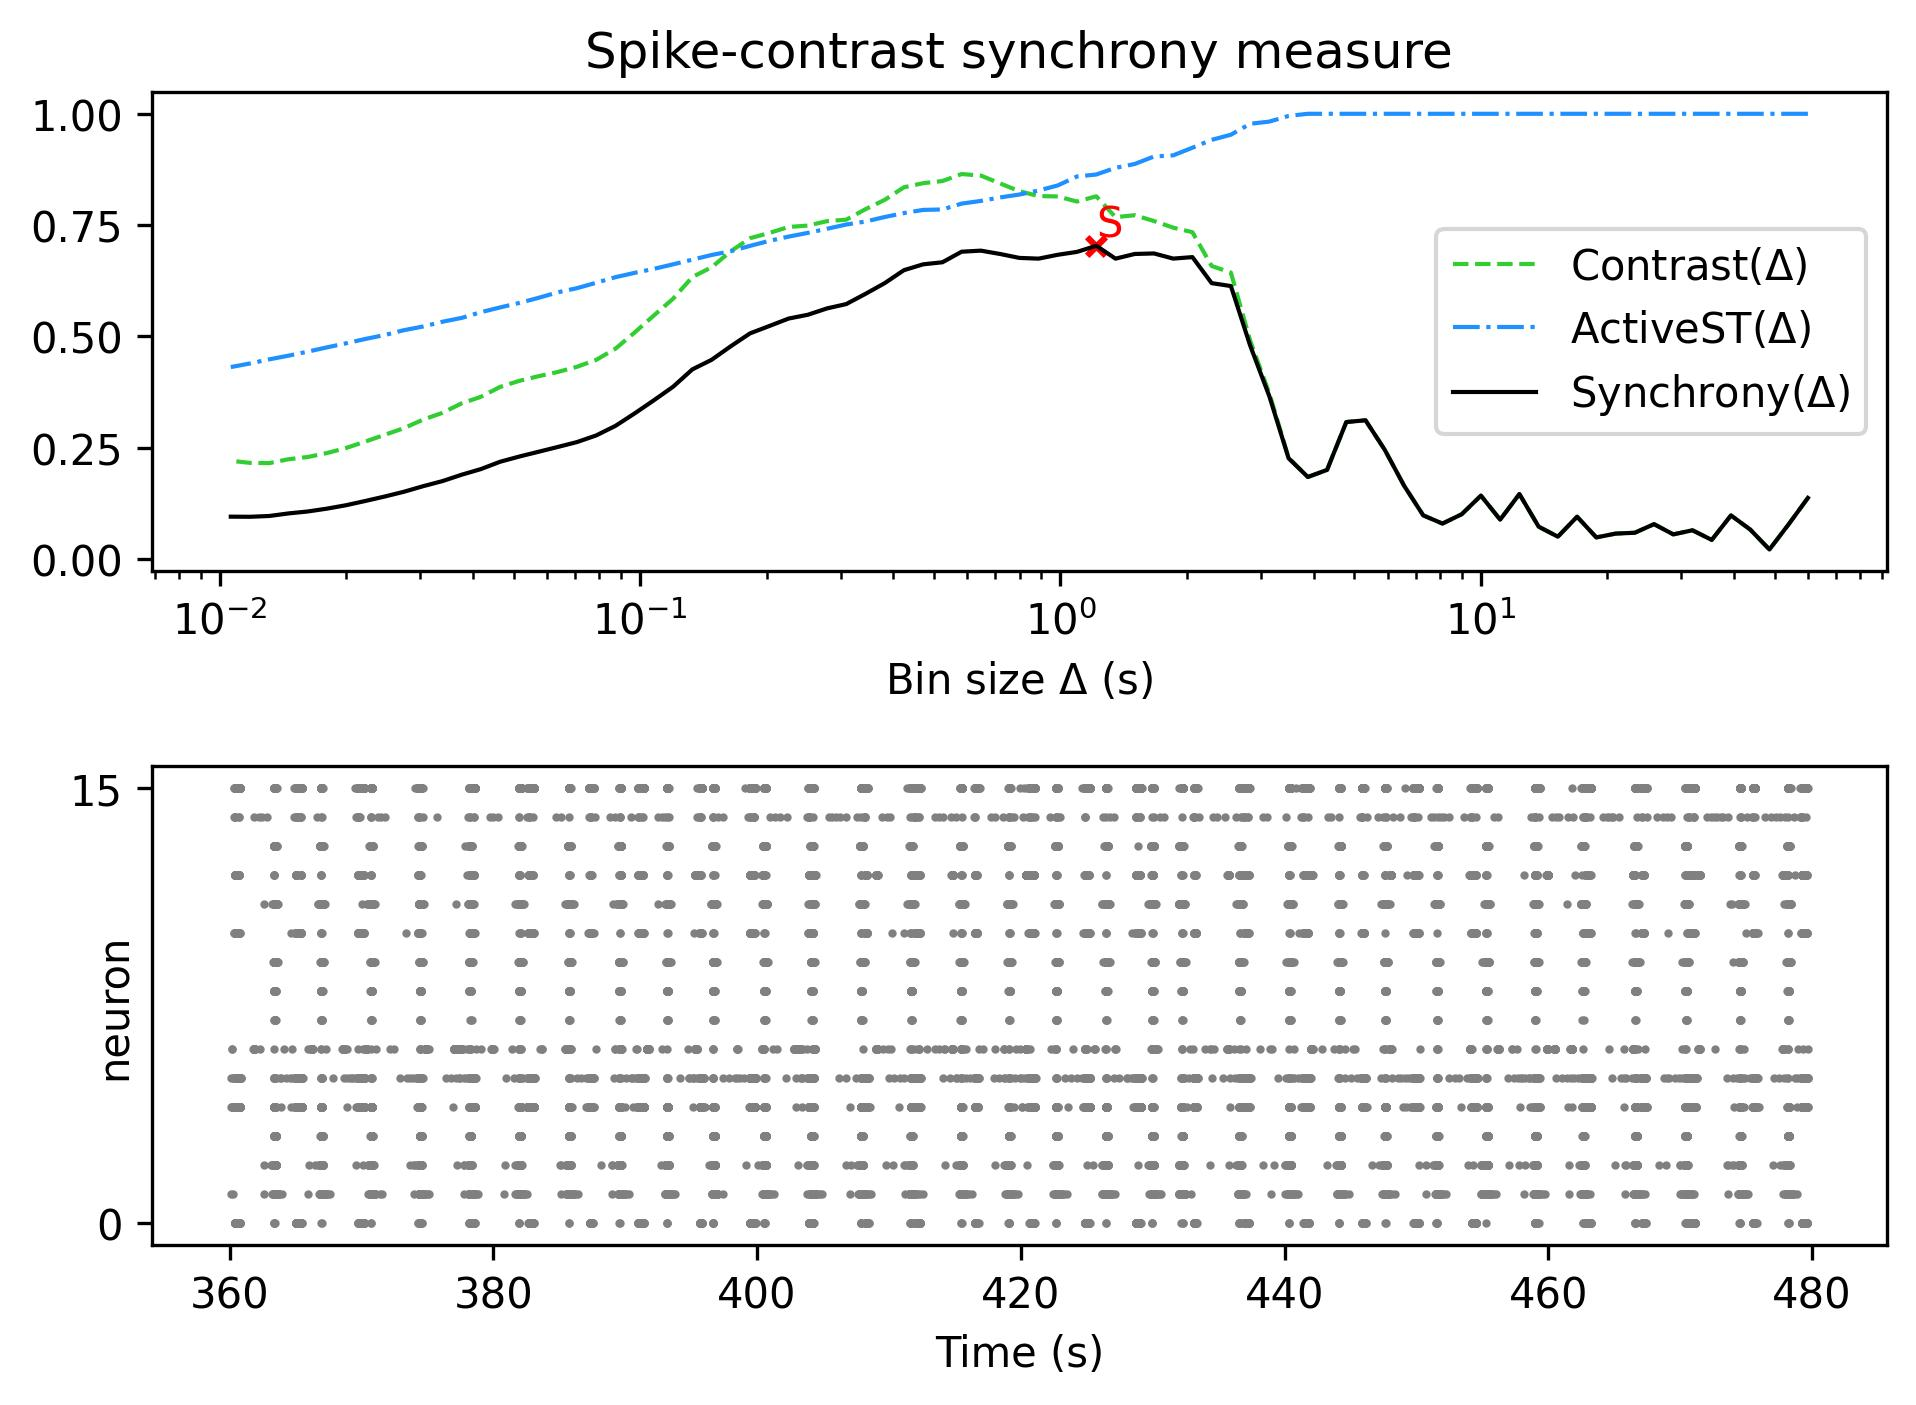

The table this chart was drawn from, first rows:
, Spike-contrast (60.0 s), Spike-contrast (54.0 s), Spike-contrast (48.6 s), Spike-contrast (43.74 s), Spike-contrast (39.366 s), Spike-contrast (35.429 s), Spike-contrast (31.886 s), Spike-contrast (28.698 s), Spike-contrast (25.828 s), Spike-contrast (23.245 s), Spike-contrast (20.921 s), Spike-contrast (18.829 s), Spike-contrast (16.946 s), Spike-contrast (15.251 s), Spike-contrast (13.726 s), Spike-contrast (12.353 s), Spike-contrast (11.118 s), Spike-contrast (10.006 s), Spike-contrast (9.006 s), Spike-contrast (8.105 s), Spike-contrast (7.295 s), Spike-contrast (6.565 s), Spike-contrast (5.909 s)
0, 0.1372, 0.07796, 0.02135, 0.06622, 0.09786, 0.04284, 0.0645, 0.05528, 0.07828, 0.05894, 0.05701, 0.04842, 0.09496, 0.05007, 0.07267, 0.1459, 0.08832, 0.1423, 0.1005, 0.07954, 0.09797, 0.165, 0.2452
